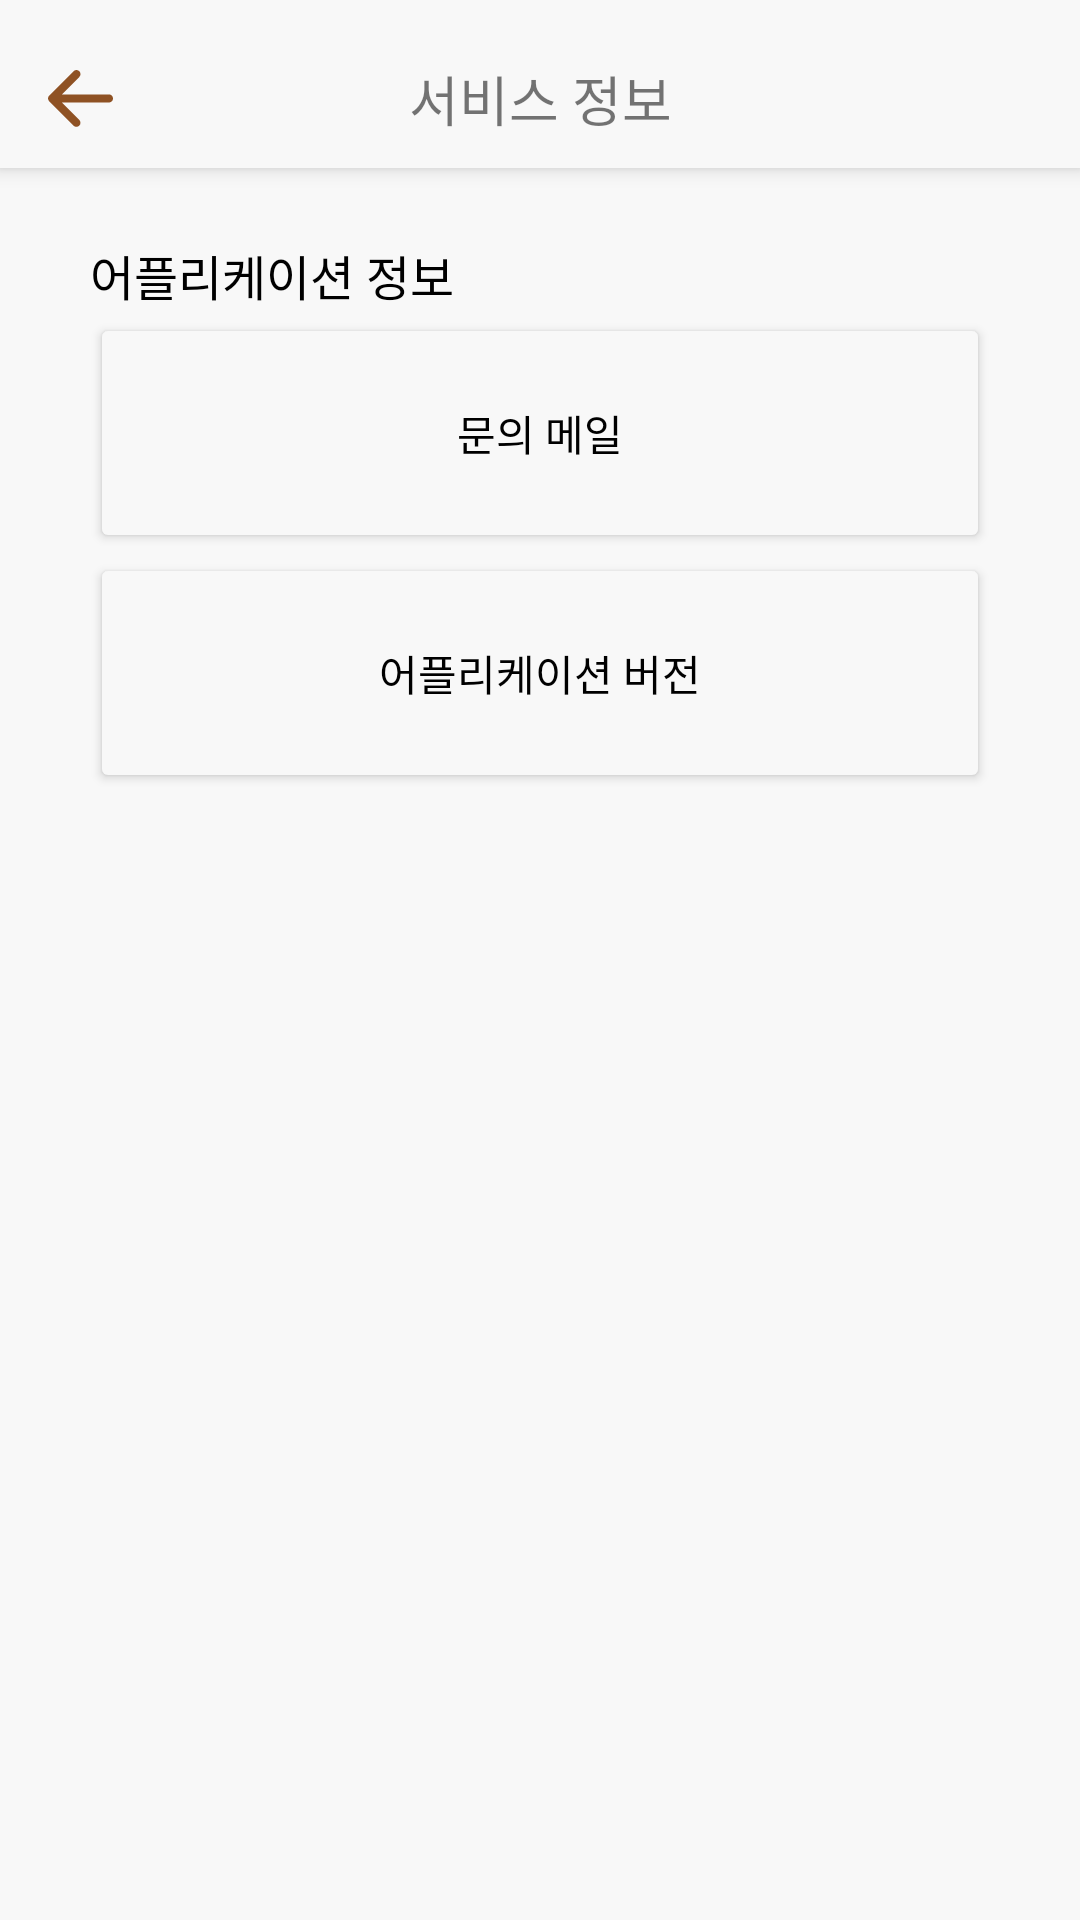

Reconstruct the res/layout file that produces this screen, plus the resources it refers to.
<!-- AndroidManifest.xml: application theme Theme.Broaf -->
<!-- res/layout/fragment_account_info.xml -->
<?xml version="1.0" encoding="utf-8"?>
<FrameLayout xmlns:android="http://schemas.android.com/apk/res/android"
    xmlns:tools="http://schemas.android.com/tools"
    android:layout_width="match_parent"
    android:layout_height="match_parent"
    android:background="@color/white_2"
    tools:context=".AccountInfoFragment">

    <ScrollView
        android:layout_width="match_parent"
        android:layout_height="match_parent"
        android:layout_marginTop="60dp"
        >
        <LinearLayout
            android:layout_width="match_parent"
            android:layout_height="match_parent"
            android:layout_marginHorizontal="30dp"
            android:layout_marginVertical="20dp"
            android:orientation="vertical"
            >


            <TextView
                android:layout_width="match_parent"
                android:layout_height="wrap_content"
                android:text="어플리케이션 정보"
                android:textSize="16dp"
                android:fontFamily="@font/notosanskrbold"
                android:textColor="@color/black"
                />
            <View
                android:layout_width="match_parent"
                android:layout_height="1dp"
                android:background="@color/light_gray"/>

            <Button
                android:id="@+id/acInfo_makerEmail"
                android:layout_width="match_parent"
                android:layout_height="80dp"
                android:text="문의 메일"
                android:textColor="@color/black"
                android:backgroundTint="@color/white_2"/>
            <Button
                android:id="@+id/acInfo_AppVersion"
                android:layout_width="match_parent"
                android:layout_height="80dp"
                android:text="어플리케이션 버전"
                android:textColor="@color/black"
                android:backgroundTint="@color/white_2"/>
        </LinearLayout>
    </ScrollView>


    
    <androidx.appcompat.widget.Toolbar
        android:layout_width="match_parent"
        android:layout_height="wrap_content"
        android:elevation="4dp"
        android:background="@color/white_2"
        android:paddingTop="10dp"
        android:gravity="center_vertical"
        >
        <ImageButton
            android:id="@+id/toolbar_accountInfo_back"
            android:layout_width="wrap_content"
            android:layout_height="wrap_content"
            android:layout_gravity="left"
            android:background="@drawable/icon_back"
            />
        <TextView
            android:layout_width="wrap_content"
            android:layout_height="wrap_content"
            android:layout_gravity="center"
            android:textSize="18sp"
            android:text="서비스 정보"
            android:fontFamily="@font/notosanskrbold"
            android:textColor="@color/top_nav_text"
            />
    </androidx.appcompat.widget.Toolbar>
    
</FrameLayout>
<!-- resources referenced by this layout -->
<resources>
  <color name="black">#FF000000</color>
  <color name="white_2">#F8F8F8</color>
  <!-- drawable icon_back (drawable) -->
  <vector xmlns:android="http://schemas.android.com/apk/res/android"
      android:width="22dp"
      android:height="19dp"
      android:viewportWidth="22"
      android:viewportHeight="19">
    <path
        android:pathData="M10.441,0.397C10.694,0.651 10.837,0.995 10.837,1.354C10.837,1.714 10.694,2.058 10.441,2.312L4.625,8.128H20.32C20.68,8.128 21.024,8.271 21.278,8.525C21.532,8.779 21.675,9.123 21.675,9.483C21.675,9.842 21.532,10.187 21.278,10.441C21.024,10.695 20.68,10.837 20.32,10.837H4.625L10.441,16.653C10.687,16.909 10.824,17.251 10.821,17.606C10.818,17.961 10.675,18.301 10.424,18.552C10.173,18.803 9.833,18.946 9.478,18.949C9.123,18.952 8.78,18.816 8.525,18.569L0.397,10.441C0.143,10.186 0,9.842 0,9.483C0,9.123 0.143,8.779 0.397,8.525L8.525,0.397C8.779,0.143 9.123,0 9.483,0C9.842,0 10.186,0.143 10.441,0.397Z"
        android:fillColor="#8F5224"/>
  </vector>
  <style name="Theme.Broaf" parent="Theme.MaterialComponents.DayNight.DarkActionBar">
          
          <item name="colorPrimary">@color/orange</item>
          <item name="colorPrimaryVariant">@color/orange</item>
          <item name="colorOnPrimary">@color/white</item>
          
          <item name="colorSecondary">@color/teal_200</item>
          <item name="colorSecondaryVariant">@color/teal_700</item>
          <item name="colorOnSecondary">@color/black</item>
          
          <item name="android:statusBarColor">?attr/colorPrimaryVariant</item>
          
      </style>
  <color name="orange">#DC8547</color>
  <color name="white">#FFFFFFFF</color>
  <color name="teal_200">#FF03DAC5</color>
  <color name="teal_700">#FF018786</color>
</resources>
